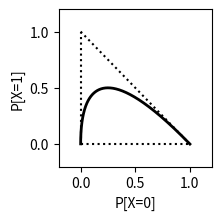

Generate this figure with matplotlib:
#!/usr/bin/python2 -i

import numpy as np
import matplotlib.pyplot as plt

fig = plt.figure(figsize=(2.55,2.5))
ax = fig.add_subplot(1,1,1)

t = np.arange(0., 1., 0.001)
z = np.zeros(1000)
curve = ax.plot((1-t)*(1-t), 2*t*(1-t), color='black', linewidth=2.)
ax.plot(z, t, 'k:', lw=1.5)
ax.plot(t, z, 'k:', lw=1.5)
ax.plot(t, 1-t, 'k:', lw=1.5)

ax.set_xlabel('P[X=0]')
ax.set_ylabel('P[X=1]')
ax.set_xticks([0,0.5,1])
ax.set_yticks([0,0.5,1])
ax.axis([-0.2, 1.2, -0.2, 1.2])
#ax.axis('equal')

fig.subplots_adjust(left=0.3,bottom=0.25)


plt.show(block=False)
